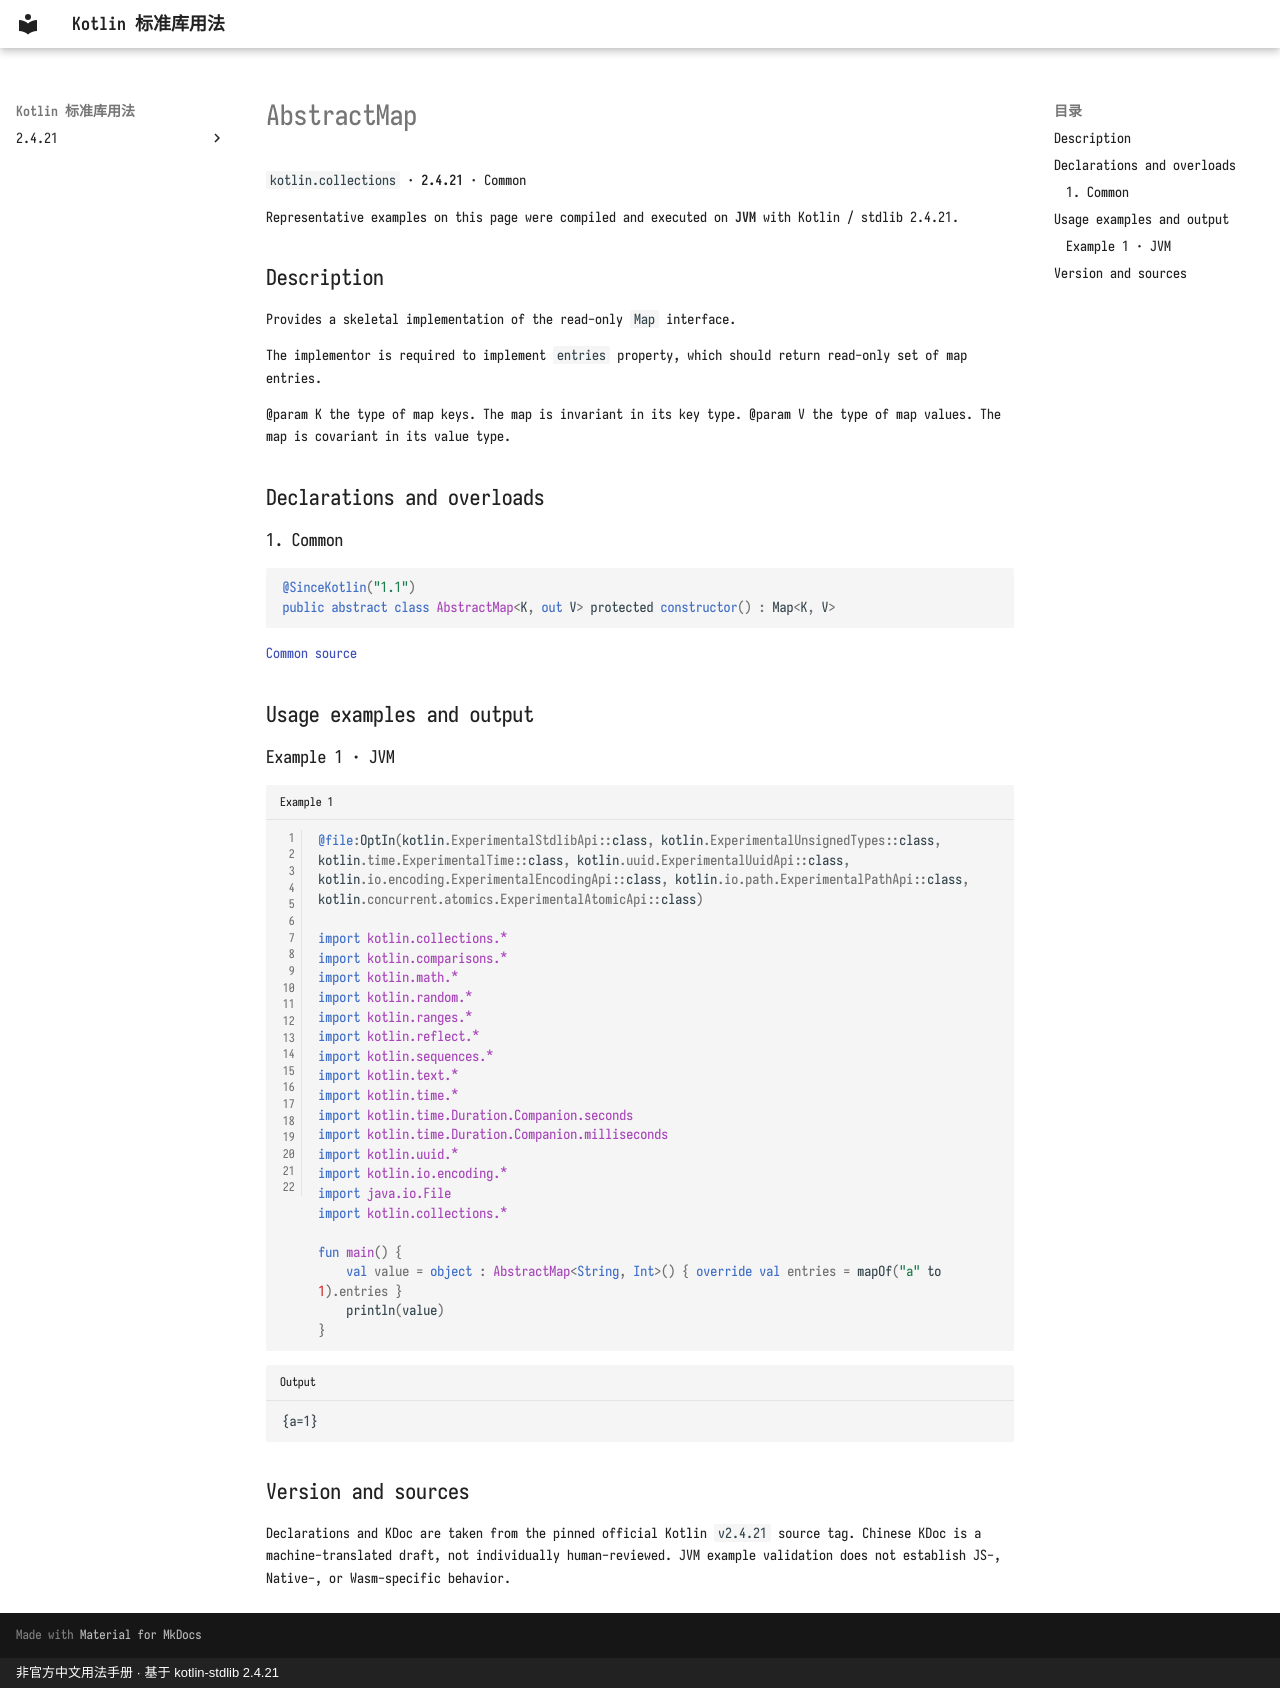

repository: oooooooko/kotlin-stdlib-docs · page: en/api/kotlin.collections/abstractmap--f8a395a7/index.html · generator: mkdocs · copyright: 非官方中文用法手册 · 基于 kotlin-stdlib 2.4.21

# AbstractMap

`kotlin.collections` · **2.4.21** · Common

Representative examples on this page were compiled and executed on **JVM** with Kotlin / stdlib 2.4.21.

## Description

Provides a skeletal implementation of the read-only `Map` interface.

The implementor is required to implement `entries` property, which should return read-only set of map entries.

@param K the type of map keys. The map is invariant in its key type.
@param V the type of map values. The map is covariant in its value type.

## Declarations and overloads

### 1. Common

```kotlin
@SinceKotlin("1.1")
public abstract class AbstractMap<K, out V> protected constructor() : Map<K, V>
```

[Common source](https://github.com/JetBrains/kotlin/blob/v2.4.21/libraries/stdlib/src/kotlin/collections/AbstractMap.kt#L13)

## Usage examples and output

### Example 1 · JVM

```kotlin title="Example 1" linenums="1"
@file:OptIn(kotlin.ExperimentalStdlibApi::class, kotlin.ExperimentalUnsignedTypes::class, kotlin.time.ExperimentalTime::class, kotlin.uuid.ExperimentalUuidApi::class, kotlin.io.encoding.ExperimentalEncodingApi::class, kotlin.io.path.ExperimentalPathApi::class, kotlin.concurrent.atomics.ExperimentalAtomicApi::class)

import kotlin.collections.*
import kotlin.comparisons.*
import kotlin.math.*
import kotlin.random.*
import kotlin.ranges.*
import kotlin.reflect.*
import kotlin.sequences.*
import kotlin.text.*
import kotlin.time.*
import kotlin.time.Duration.Companion.seconds
import kotlin.time.Duration.Companion.milliseconds
import kotlin.uuid.*
import kotlin.io.encoding.*
import java.io.File
import kotlin.collections.*

fun main() {
    val value = object : AbstractMap<String, Int>() { override val entries = mapOf("a" to 1).entries }
    println(value)
}
```

```text title="Output"
{a=1}
```

## Version and sources

Declarations and KDoc are taken from the pinned official Kotlin `v2.4.21` source tag. Chinese KDoc is a machine-translated draft, not individually human-reviewed. JVM example validation does not establish JS-, Native-, or Wasm-specific behavior.
